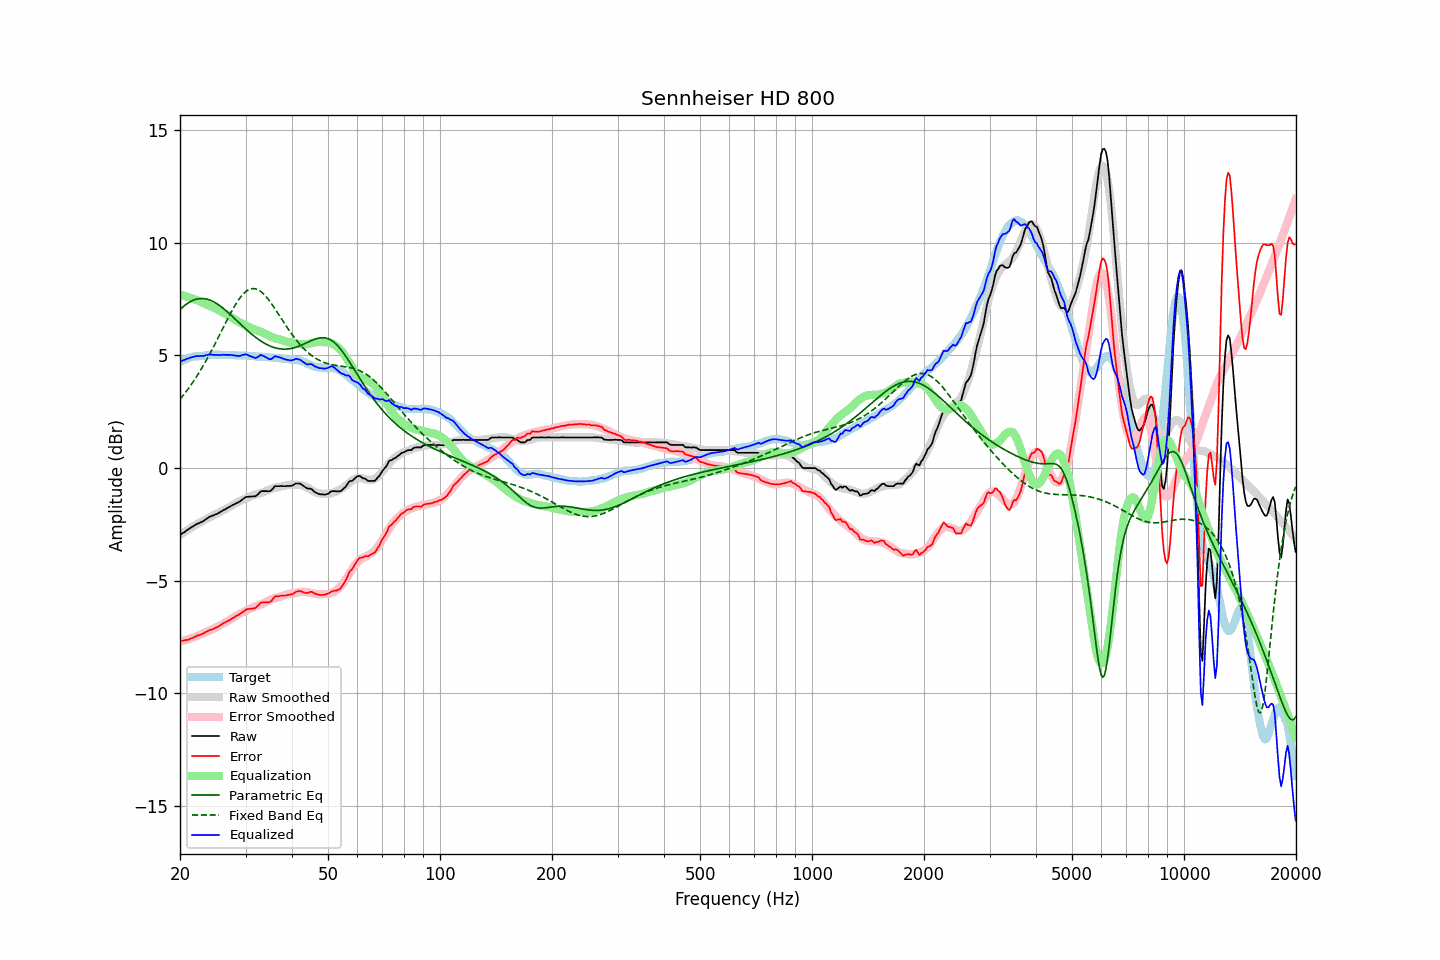

Source data for this figure (header and first rows):
frequency, raw, error, smoothed, error_smoothed, equalization, parametric_eq, fixed_band_eq, equalized_raw, equalized_smoothed, target
20.00, -2.96, -7.67, -2.96, -7.70, 7.70, 7.04, 3.06, 4.74, 4.73, 4.71
20.20, -2.92, -7.67, -2.91, -7.68, 7.68, 7.10, 3.14, 4.76, 4.76, 4.75
20.40, -2.87, -7.65, -2.87, -7.66, 7.66, 7.17, 3.23, 4.79, 4.79, 4.78
20.61, -2.83, -7.64, -2.82, -7.64, 7.64, 7.22, 3.32, 4.81, 4.82, 4.81
20.81, -2.77, -7.62, -2.77, -7.61, 7.61, 7.28, 3.41, 4.85, 4.84, 4.85
21.02, -2.73, -7.62, -2.73, -7.59, 7.59, 7.33, 3.51, 4.86, 4.86, 4.89
21.23, -2.68, -7.58, -2.68, -7.57, 7.57, 7.37, 3.60, 4.89, 4.89, 4.90
21.44, -2.63, -7.55, -2.64, -7.55, 7.55, 7.41, 3.71, 4.92, 4.91, 4.92
21.66, -2.59, -7.53, -2.60, -7.52, 7.52, 7.44, 3.81, 4.93, 4.92, 4.94
21.87, -2.54, -7.49, -2.55, -7.49, 7.49, 7.47, 3.91, 4.95, 4.94, 4.95
22.09, -2.50, -7.46, -2.51, -7.47, 7.47, 7.49, 4.02, 4.97, 4.96, 4.96
22.31, -2.46, -7.42, -2.47, -7.44, 7.44, 7.51, 4.14, 4.98, 4.97, 4.96
22.54, -2.44, -7.41, -2.43, -7.41, 7.41, 7.52, 4.25, 4.97, 4.98, 4.97
22.76, -2.40, -7.38, -2.39, -7.38, 7.38, 7.53, 4.37, 4.98, 4.99, 4.98
22.99, -2.37, -7.35, -2.35, -7.34, 7.34, 7.53, 4.49, 4.97, 5.00, 4.98
23.22, -2.33, -7.32, -2.31, -7.31, 7.31, 7.52, 4.61, 4.98, 5.00, 4.99
23.45, -2.27, -7.27, -2.27, -7.28, 7.28, 7.51, 4.74, 5.01, 5.01, 5.00
23.69, -2.23, -7.24, -2.24, -7.25, 7.25, 7.49, 4.87, 5.02, 5.01, 5.01
23.92, -2.18, -7.20, -2.20, -7.22, 7.22, 7.47, 5.00, 5.04, 5.02, 5.02
24.16, -2.14, -7.17, -2.16, -7.19, 7.19, 7.44, 5.13, 5.05, 5.02, 5.03
24.40, -2.12, -7.16, -2.13, -7.15, 7.15, 7.41, 5.27, 5.03, 5.02, 5.04
24.65, -2.09, -7.12, -2.09, -7.12, 7.12, 7.38, 5.40, 5.03, 5.03, 5.03
24.89, -2.06, -7.09, -2.05, -7.08, 7.08, 7.34, 5.54, 5.02, 5.03, 5.03
25.14, -2.03, -7.06, -2.01, -7.05, 7.05, 7.29, 5.68, 5.02, 5.03, 5.03
25.39, -1.99, -7.02, -1.98, -7.01, 7.01, 7.25, 5.83, 5.02, 5.03, 5.03
25.65, -1.95, -6.98, -1.94, -6.97, 6.97, 7.20, 5.97, 5.02, 5.03, 5.03
25.91, -1.91, -6.92, -1.90, -6.93, 6.93, 7.14, 6.11, 5.02, 5.03, 5.01
26.16, -1.86, -6.88, -1.87, -6.90, 6.90, 7.08, 6.25, 5.04, 5.03, 5.02
26.43, -1.83, -6.85, -1.83, -6.86, 6.86, 7.03, 6.40, 5.03, 5.02, 5.02
26.69, -1.79, -6.81, -1.80, -6.82, 6.82, 6.96, 6.54, 5.03, 5.02, 5.02
26.96, -1.75, -6.77, -1.76, -6.78, 6.78, 6.90, 6.68, 5.02, 5.02, 5.02
27.23, -1.71, -6.73, -1.72, -6.73, 6.73, 6.84, 6.81, 5.02, 5.02, 5.02
27.50, -1.67, -6.69, -1.67, -6.69, 6.69, 6.77, 6.94, 5.02, 5.01, 5.02
27.77, -1.63, -6.64, -1.63, -6.64, 6.64, 6.70, 7.07, 5.01, 5.01, 5.01
28.05, -1.60, -6.61, -1.59, -6.60, 6.60, 6.64, 7.20, 5.00, 5.01, 5.01
28.33, -1.56, -6.55, -1.54, -6.55, 6.55, 6.57, 7.31, 4.99, 5.01, 4.99
28.62, -1.53, -6.53, -1.50, -6.51, 6.51, 6.50, 7.42, 4.98, 5.01, 5.00
28.90, -1.49, -6.49, -1.47, -6.47, 6.47, 6.43, 7.52, 4.98, 5.00, 5.00
29.19, -1.44, -6.43, -1.43, -6.43, 6.43, 6.37, 7.62, 4.99, 5.00, 4.99
29.48, -1.38, -6.38, -1.40, -6.40, 6.40, 6.30, 7.70, 5.02, 5.00, 5.00
29.78, -1.33, -6.33, -1.37, -6.37, 6.37, 6.23, 7.77, 5.04, 4.99, 5.00
30.08, -1.28, -6.28, -1.34, -6.33, 6.33, 6.17, 7.84, 5.05, 4.99, 5.00
30.38, -1.27, -6.25, -1.31, -6.30, 6.30, 6.10, 7.89, 5.03, 4.98, 4.98
30.68, -1.27, -6.25, -1.28, -6.26, 6.26, 6.04, 7.93, 4.99, 4.98, 4.98
30.99, -1.26, -6.23, -1.25, -6.22, 6.22, 5.98, 7.95, 4.96, 4.97, 4.97
31.30, -1.26, -6.23, -1.22, -6.19, 6.19, 5.92, 7.96, 4.93, 4.97, 4.97
31.61, -1.25, -6.22, -1.19, -6.16, 6.16, 5.86, 7.97, 4.91, 4.97, 4.97
31.93, -1.25, -6.20, -1.17, -6.13, 6.13, 5.81, 7.95, 4.88, 4.96, 4.95
32.24, -1.19, -6.13, -1.16, -6.11, 6.11, 5.75, 7.93, 4.92, 4.95, 4.94
32.57, -1.13, -6.07, -1.14, -6.09, 6.09, 5.70, 7.90, 4.96, 4.95, 4.94
32.89, -1.04, -5.98, -1.12, -6.06, 6.06, 5.65, 7.85, 5.02, 4.94, 4.94
33.22, -1.02, -5.96, -1.09, -6.03, 6.03, 5.61, 7.79, 5.01, 4.94, 4.94
33.55, -1.02, -5.95, -1.06, -6.00, 6.00, 5.56, 7.73, 4.98, 4.93, 4.93
33.89, -1.02, -5.95, -1.03, -5.96, 5.96, 5.52, 7.65, 4.94, 4.93, 4.93
34.23, -1.02, -5.95, -1.00, -5.92, 5.92, 5.49, 7.57, 4.90, 4.92, 4.93
34.57, -1.03, -5.95, -0.97, -5.88, 5.88, 5.45, 7.48, 4.85, 4.92, 4.92
34.92, -1.02, -5.93, -0.94, -5.85, 5.85, 5.42, 7.39, 4.83, 4.91, 4.91
35.27, -0.97, -5.88, -0.91, -5.82, 5.82, 5.39, 7.29, 4.85, 4.91, 4.91
35.62, -0.89, -5.79, -0.89, -5.79, 5.79, 5.36, 7.19, 4.90, 4.90, 4.90
35.97, -0.80, -5.69, -0.87, -5.77, 5.77, 5.34, 7.08, 4.97, 4.90, 4.89
... 635 more rows
